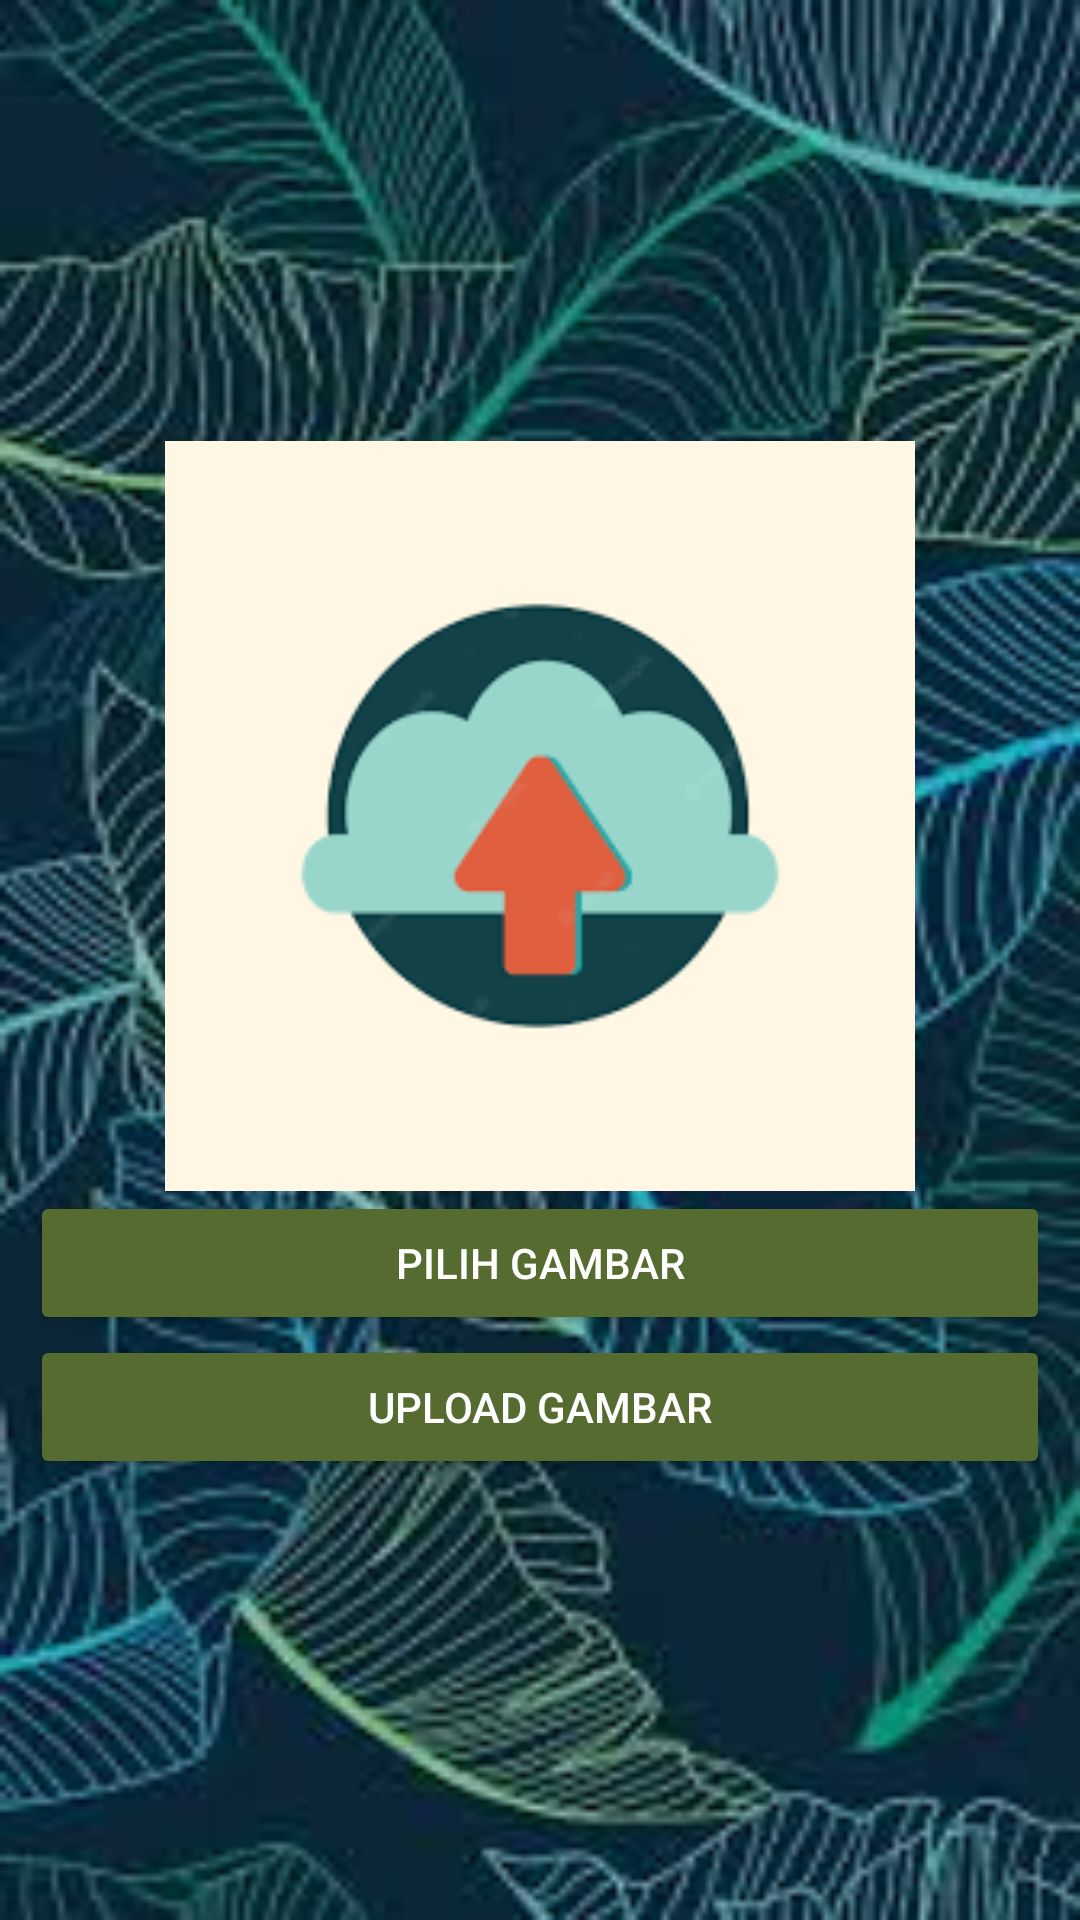

Produce the Android XML layout that renders to this screen, including the resource entries it uses.
<!-- AndroidManifest.xml: application theme Theme.UASPPBGanjil2022 -->
<!-- res/layout/activity_upload.xml -->
<?xml version="1.0" encoding="utf-8"?>
<LinearLayout xmlns:android="http://schemas.android.com/apk/res/android"
    xmlns:app="http://schemas.android.com/apk/res-auto"
    xmlns:tools="http://schemas.android.com/tools"
    android:layout_width="match_parent"
    android:layout_height="match_parent"
    android:layout_gravity="center"
    android:gravity="center"
    android:orientation="vertical"
    android:padding="10dp"
    android:background="@drawable/bg_theme"
    tools:context=".UploadActivity">

    <ImageView
        android:layout_width="match_parent"
        android:layout_height="250dp"
        android:id="@+id/uploaded_image"
        android:src="@drawable/upload_image" />

    <Button
        android:layout_width="match_parent"
        android:layout_height="wrap_content"
        android:text="Pilih Gambar"
        android:textColor="@color/white"
        android:backgroundTint="#556B2F"
        android:id="@+id/btn_pilih_gambar"/>

    <Button
        android:layout_width="match_parent"
        android:layout_height="wrap_content"
        android:textColor="@color/white"
        android:backgroundTint="#556B2F"
        android:text="Upload Gambar"
        android:id="@+id/btn_upload_gambar"/>

</LinearLayout>
<!-- resources referenced by this layout -->
<resources>
  <!-- drawable bg_theme: jpg bitmap (drawable, 13643 bytes) -->
  <!-- drawable upload_image: png bitmap (drawable, 3611 bytes) -->
  <style name="Theme.UASPPBGanjil2022" parent="Theme.MaterialComponents.DayNight.DarkActionBar">
          
          <item name="colorPrimary">#556B2F</item>
          <item name="colorPrimaryVariant">@color/black</item>
          <item name="colorOnPrimary">@color/white</item>
          
          <item name="colorSecondary">@color/teal_200</item>
          <item name="colorSecondaryVariant">@color/teal_700</item>
          <item name="colorOnSecondary">@color/black</item>
          
          <item name="android:statusBarColor">?attr/colorPrimaryVariant</item>
          
      </style>
  <!-- not gathered from this repository: default colours our renderer supplied (Android Studio template values) -->
  <color name="teal_200">#FF03DAC5</color>
  <color name="teal_700">#FF018786</color>
  <color name="black">#FF000000</color>
  <color name="white">#FFFFFFFF</color>
</resources>
